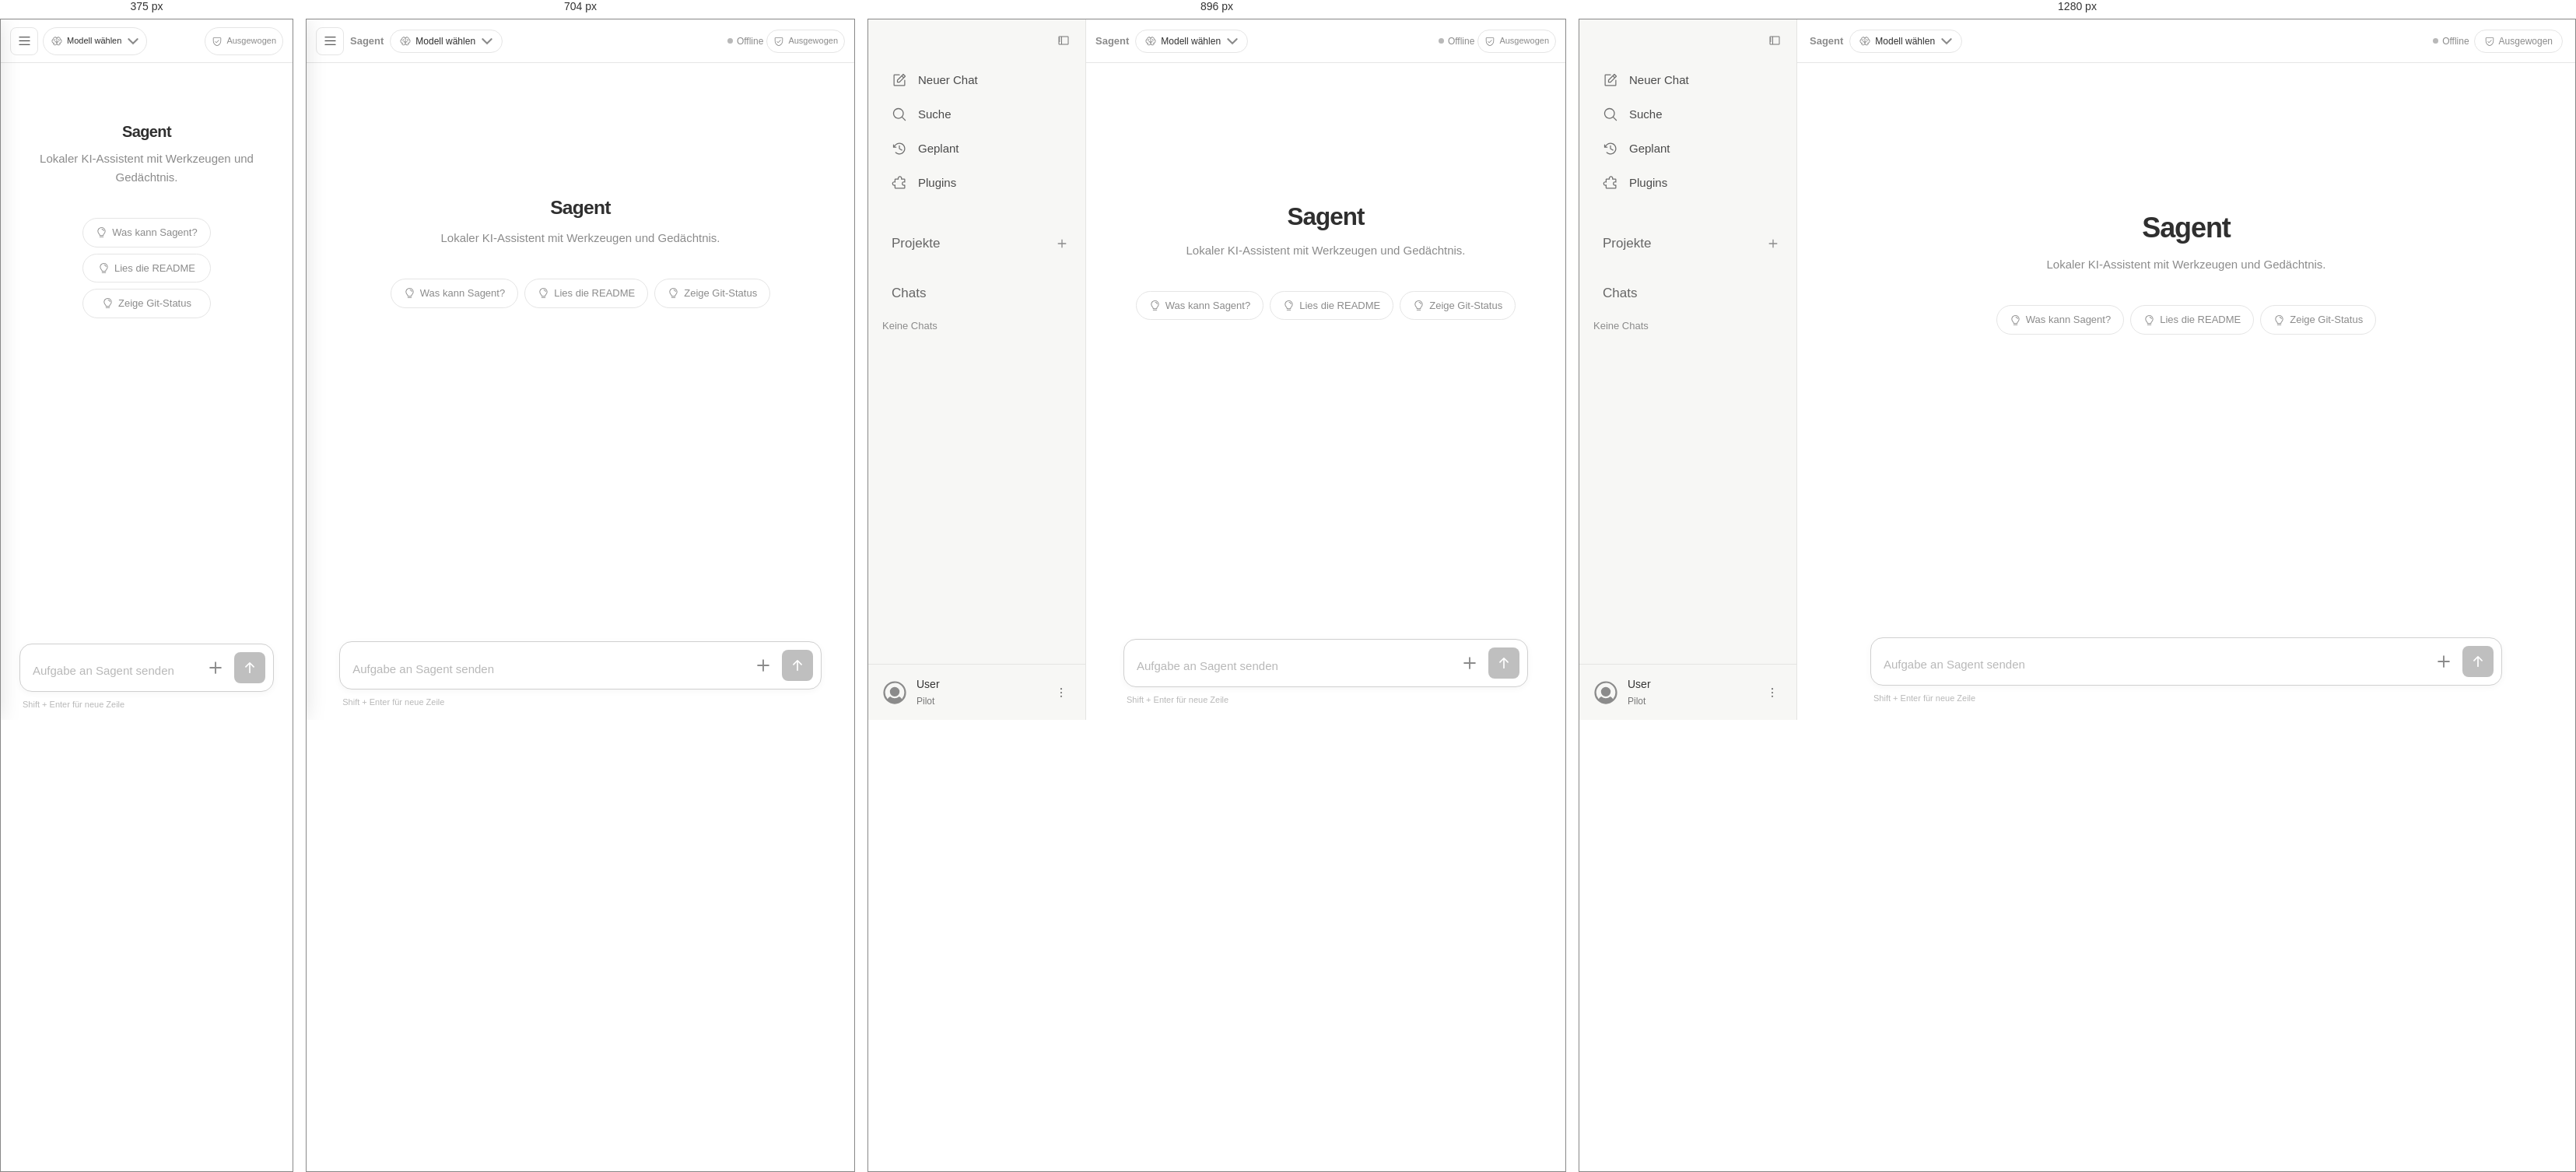
Rendered at 375 px, 704 px, 896 px and 1280 px, left to right.

<!-- file: index.html -->
<!DOCTYPE html><html lang="de"><head><meta charSet="utf-8"/><meta name="viewport" content="width=device-width, initial-scale=1"/><link rel="stylesheet" href="/_next/static/chunks/152lj2ymiquv7.css" data-precedence="next"/><link rel="preload" as="script" fetchPriority="low" href="/_next/static/chunks/337w4z6lbbj_x.js"/><script src="/_next/static/chunks/0fbxenvl8ql29.js" async=""></script><script src="/_next/static/chunks/181pkc5qmpn9s.js" async=""></script><script src="/_next/static/chunks/turbopack-2a_dcm769zn85.js" async=""></script><script src="/_next/static/chunks/0kg80iuh-h7a5.js" async=""></script><script src="/_next/static/chunks/338nu99uy2900.js" async=""></script><title>Sagent</title><meta name="description" content="Local-first personal developer agent"/><script src="/_next/static/chunks/0cz1d0mv5g_q7.js" noModule=""></script></head><body><div hidden=""><!--$--><!--/$--></div><main class="app-shell"><aside class="sidebar" aria-label="App-Navigation" style="width:280px"><div class="sidebar-top"><button type="button" class="sidebar-top-toggle" aria-label="Sidebar einklappen" title="Sidebar einklappen"><svg xmlns="http://www.w3.org/2000/svg" width="1em" height="1em" fill="currentColor" viewBox="0 0 256 256" aria-hidden="true"><path d="M216,40H40A16,16,0,0,0,24,56V200a16,16,0,0,0,16,16H216a16,16,0,0,0,16-16V56A16,16,0,0,0,216,40ZM40,152H56a8,8,0,0,0,0-16H40V120H56a8,8,0,0,0,0-16H40V88H56a8,8,0,0,0,0-16H40V56H80V200H40Zm176,48H96V56H216V200Z"></path></svg></button></div><nav class="sidebar-primary-nav" aria-label="Hauptnavigation"><button type="button" class="sidebar-action" data-testid="primary-nav-new-chat"><svg xmlns="http://www.w3.org/2000/svg" width="1em" height="1em" fill="currentColor" viewBox="0 0 256 256" aria-hidden="true"><path d="M229.66,58.34l-32-32a8,8,0,0,0-11.32,0l-96,96A8,8,0,0,0,88,128v32a8,8,0,0,0,8,8h32a8,8,0,0,0,5.66-2.34l96-96A8,8,0,0,0,229.66,58.34ZM124.69,152H104V131.31l64-64L188.69,88ZM200,76.69,179.31,56,192,43.31,212.69,64ZM224,128v80a16,16,0,0,1-16,16H48a16,16,0,0,1-16-16V48A16,16,0,0,1,48,32h80a8,8,0,0,1,0,16H48V208H208V128a8,8,0,0,1,16,0Z"></path></svg><span>Neuer Chat</span></button><button type="button" class="sidebar-action" data-testid="primary-nav-search"><svg xmlns="http://www.w3.org/2000/svg" width="1em" height="1em" fill="currentColor" viewBox="0 0 256 256" aria-hidden="true"><path d="M229.66,218.34l-50.07-50.06a88.11,88.11,0,1,0-11.31,11.31l50.06,50.07a8,8,0,0,0,11.32-11.32ZM40,112a72,72,0,1,1,72,72A72.08,72.08,0,0,1,40,112Z"></path></svg><span>Suche</span></button><button type="button" class="sidebar-action" data-testid="primary-nav-planned"><svg xmlns="http://www.w3.org/2000/svg" width="1em" height="1em" fill="currentColor" viewBox="0 0 256 256" aria-hidden="true"><path d="M136,80v43.47l36.12,21.67a8,8,0,0,1-8.24,13.72l-40-24A8,8,0,0,1,120,128V80a8,8,0,0,1,16,0Zm-8-48A95.44,95.44,0,0,0,60.08,60.15C52.81,67.51,46.35,74.59,40,82V64a8,8,0,0,0-16,0v40a8,8,0,0,0,8,8H72a8,8,0,0,0,0-16H49c7.15-8.42,14.27-16.35,22.39-24.57a80,80,0,1,1,1.66,114.75,8,8,0,1,0-11,11.64A96,96,0,1,0,128,32Z"></path></svg><span>Geplant</span></button><button type="button" class="sidebar-action" data-testid="primary-nav-plugins"><svg xmlns="http://www.w3.org/2000/svg" width="1em" height="1em" fill="currentColor" viewBox="0 0 256 256" aria-hidden="true"><path d="M220.27,158.54a8,8,0,0,0-7.7-.46,20,20,0,1,1,0-36.16A8,8,0,0,0,224,114.69V72a16,16,0,0,0-16-16H171.78a35.36,35.36,0,0,0,.22-4,36.11,36.11,0,0,0-11.36-26.24,36,36,0,0,0-60.55,23.62,36.56,36.56,0,0,0,.14,6.62H64A16,16,0,0,0,48,72v32.22a35.36,35.36,0,0,0-4-.22,36.12,36.12,0,0,0-26.24,11.36,35.7,35.7,0,0,0-9.69,27,36.08,36.08,0,0,0,33.31,33.6,35.68,35.68,0,0,0,6.62-.14V208a16,16,0,0,0,16,16H208a16,16,0,0,0,16-16V165.31A8,8,0,0,0,220.27,158.54ZM208,208H64V165.31a8,8,0,0,0-11.43-7.23,20,20,0,1,1,0-36.16A8,8,0,0,0,64,114.69V72h46.69a8,8,0,0,0,7.23-11.43,20,20,0,1,1,36.16,0A8,8,0,0,0,161.31,72H208v32.23a35.68,35.68,0,0,0-6.62-.14A36,36,0,0,0,204,176a35.36,35.36,0,0,0,4-.22Z"></path></svg><span>Plugins</span></button></nav><div class="sidebar-conversations"><section class="sidebar-section sidebar-project-section" aria-label="Projekte"><div class="sidebar-section-heading"><span class="sidebar-section-title">Projekte</span><button type="button" class="sidebar-projects-add" aria-label="Projekt erstellen" title="Projekt erstellen"><svg xmlns="http://www.w3.org/2000/svg" width="1em" height="1em" fill="currentColor" viewBox="0 0 256 256" aria-hidden="true"><path d="M228,128a12,12,0,0,1-12,12H140v76a12,12,0,0,1-24,0V140H40a12,12,0,0,1,0-24h76V40a12,12,0,0,1,24,0v76h76A12,12,0,0,1,228,128Z"></path></svg></button></div></section><section class="sidebar-section" aria-label="Chats"><div class="sidebar-section-heading"><div class="sidebar-section-title">Chats</div></div><div class="sidebar-empty">Keine Chats</div></section></div><div class="sidebar-user"><div class="sidebar-user-avatar" aria-hidden="true"><svg xmlns="http://www.w3.org/2000/svg" width="1em" height="1em" fill="currentColor" viewBox="0 0 256 256"><path d="M172,120a44,44,0,1,1-44-44A44.05,44.05,0,0,1,172,120Zm60,8A104,104,0,1,1,128,24,104.11,104.11,0,0,1,232,128Zm-16,0a88.09,88.09,0,0,0-91.47-87.93C77.43,41.89,39.87,81.12,40,128.25a87.65,87.65,0,0,0,22.24,58.16A79.71,79.71,0,0,1,84,165.1a4,4,0,0,1,4.83.32,59.83,59.83,0,0,0,78.28,0,4,4,0,0,1,4.83-.32,79.71,79.71,0,0,1,21.79,21.31A87.62,87.62,0,0,0,216,128Z"></path></svg></div><div class="sidebar-user-info"><span class="sidebar-user-name">User</span><span class="sidebar-user-role">Pilot</span></div><button type="button" class="sidebar-user-settings" aria-label="Account-Menü" title="Account-Menü" aria-expanded="false"><svg xmlns="http://www.w3.org/2000/svg" width="1em" height="1em" fill="currentColor" viewBox="0 0 256 256" aria-hidden="true"><path d="M112,60a16,16,0,1,1,16,16A16,16,0,0,1,112,60Zm16,52a16,16,0,1,0,16,16A16,16,0,0,0,128,112Zm0,68a16,16,0,1,0,16,16A16,16,0,0,0,128,180Z"></path></svg></button></div><div class="sidebar-resize-handle"></div></aside><div class="main-wrap"><div class="main-area"><header class="topbar"><div class="topbar-center"><button type="button" class="mobile-nav-toggle" aria-label="Navigation öffnen" aria-expanded="false"><svg xmlns="http://www.w3.org/2000/svg" width="1em" height="1em" fill="currentColor" viewBox="0 0 256 256" aria-hidden="true"><path d="M224,128a8,8,0,0,1-8,8H40a8,8,0,0,1,0-16H216A8,8,0,0,1,224,128ZM40,72H216a8,8,0,0,0,0-16H40a8,8,0,0,0,0,16ZM216,184H40a8,8,0,0,0,0,16H216a8,8,0,0,0,0-16Z"></path></svg></button><span class="topbar-brand">Sagent</span><div class="model-selector-wrap"><button type="button" class="model-selector" title="Modell auswählen" aria-expanded="false"><svg xmlns="http://www.w3.org/2000/svg" width="1em" height="1em" fill="currentColor" viewBox="0 0 256 256"><path d="M248,124a56.11,56.11,0,0,0-32-50.61V72a48,48,0,0,0-88-26.49A48,48,0,0,0,40,72v1.39a56,56,0,0,0,0,101.2V176a48,48,0,0,0,88,26.49A48,48,0,0,0,216,176v-1.41A56.09,56.09,0,0,0,248,124ZM88,208a32,32,0,0,1-31.81-28.56A55.87,55.87,0,0,0,64,180h8a8,8,0,0,0,0-16H64A40,40,0,0,1,50.67,86.27,8,8,0,0,0,56,78.73V72a32,32,0,0,1,64,0v68.26A47.8,47.8,0,0,0,88,128a8,8,0,0,0,0,16,32,32,0,0,1,0,64Zm104-44h-8a8,8,0,0,0,0,16h8a55.87,55.87,0,0,0,7.81-.56A32,32,0,1,1,168,144a8,8,0,0,0,0-16,47.8,47.8,0,0,0-32,12.26V72a32,32,0,0,1,64,0v6.73a8,8,0,0,0,5.33,7.54A40,40,0,0,1,192,164Zm16-52a8,8,0,0,1-8,8h-4a36,36,0,0,1-36-36V80a8,8,0,0,1,16,0v4a20,20,0,0,0,20,20h4A8,8,0,0,1,208,112ZM60,120H56a8,8,0,0,1,0-16h4A20,20,0,0,0,80,84V80a8,8,0,0,1,16,0v4A36,36,0,0,1,60,120Z"></path></svg><span>Modell wählen</span><svg width="10" height="6" viewBox="0 0 10 6" fill="none" style="margin-left:2px"><path d="M1 1L5 5L9 1" stroke="currentColor" stroke-width="1.5" stroke-linecap="round"></path></svg></button></div></div><div class="topbar-right"><div class="api-status"><span class="api-dot"></span><span>Offline</span></div><div class="safety-wrap"><button type="button" class="safety-btn" aria-expanded="false"><svg xmlns="http://www.w3.org/2000/svg" width="1em" height="1em" fill="currentColor" viewBox="0 0 256 256" aria-hidden="true"><path d="M208,40H48A16,16,0,0,0,32,56v56c0,52.72,25.52,84.67,46.93,102.19,23.06,18.86,46,25.26,47,25.53a8,8,0,0,0,4.2,0c1-.27,23.91-6.67,47-25.53C198.48,196.67,224,164.72,224,112V56A16,16,0,0,0,208,40Zm0,72c0,37.07-13.66,67.16-40.6,89.42A129.3,129.3,0,0,1,128,223.62a128.25,128.25,0,0,1-38.92-21.81C61.82,179.51,48,149.3,48,112l0-56,160,0ZM82.34,141.66a8,8,0,0,1,11.32-11.32L112,148.69l50.34-50.35a8,8,0,0,1,11.32,11.32l-56,56a8,8,0,0,1-11.32,0Z"></path></svg>Ausgewogen</button></div></div></header><div class="chat-area"><div class="messages"><div class="empty-state"><h1>Sagent</h1><p class="subtitle">Lokaler KI-Assistent mit Werkzeugen und Gedächtnis.</p><div class="quick-actions"><button type="button" class="quick-action-btn"><svg xmlns="http://www.w3.org/2000/svg" width="1em" height="1em" fill="currentColor" viewBox="0 0 256 256"><path d="M176,232a8,8,0,0,1-8,8H88a8,8,0,0,1,0-16h80A8,8,0,0,1,176,232Zm40-128a87.55,87.55,0,0,1-33.64,69.21A16.24,16.24,0,0,0,176,186v6a16,16,0,0,1-16,16H96a16,16,0,0,1-16-16v-6a16,16,0,0,0-6.23-12.66A87.59,87.59,0,0,1,40,104.49C39.74,56.83,78.26,17.14,125.88,16A88,88,0,0,1,216,104Zm-16,0a72,72,0,0,0-73.74-72c-39,.92-70.47,33.39-70.26,72.39a71.65,71.65,0,0,0,27.64,56.3A32,32,0,0,1,96,186v6h64v-6a32.15,32.15,0,0,1,12.47-25.35A71.65,71.65,0,0,0,200,104Zm-16.11-9.34a57.6,57.6,0,0,0-46.56-46.55,8,8,0,0,0-2.66,15.78c16.57,2.79,30.63,16.85,33.44,33.45A8,8,0,0,0,176,104a9,9,0,0,0,1.35-.11A8,8,0,0,0,183.89,94.66Z"></path></svg>Was kann Sagent?</button><button type="button" class="quick-action-btn"><svg xmlns="http://www.w3.org/2000/svg" width="1em" height="1em" fill="currentColor" viewBox="0 0 256 256"><path d="M176,232a8,8,0,0,1-8,8H88a8,8,0,0,1,0-16h80A8,8,0,0,1,176,232Zm40-128a87.55,87.55,0,0,1-33.64,69.21A16.24,16.24,0,0,0,176,186v6a16,16,0,0,1-16,16H96a16,16,0,0,1-16-16v-6a16,16,0,0,0-6.23-12.66A87.59,87.59,0,0,1,40,104.49C39.74,56.83,78.26,17.14,125.88,16A88,88,0,0,1,216,104Zm-16,0a72,72,0,0,0-73.74-72c-39,.92-70.47,33.39-70.26,72.39a71.65,71.65,0,0,0,27.64,56.3A32,32,0,0,1,96,186v6h64v-6a32.15,32.15,0,0,1,12.47-25.35A71.65,71.65,0,0,0,200,104Zm-16.11-9.34a57.6,57.6,0,0,0-46.56-46.55,8,8,0,0,0-2.66,15.78c16.57,2.79,30.63,16.85,33.44,33.45A8,8,0,0,0,176,104a9,9,0,0,0,1.35-.11A8,8,0,0,0,183.89,94.66Z"></path></svg>Lies die README</button><button type="button" class="quick-action-btn"><svg xmlns="http://www.w3.org/2000/svg" width="1em" height="1em" fill="currentColor" viewBox="0 0 256 256"><path d="M176,232a8,8,0,0,1-8,8H88a8,8,0,0,1,0-16h80A8,8,0,0,1,176,232Zm40-128a87.55,87.55,0,0,1-33.64,69.21A16.24,16.24,0,0,0,176,186v6a16,16,0,0,1-16,16H96a16,16,0,0,1-16-16v-6a16,16,0,0,0-6.23-12.66A87.59,87.59,0,0,1,40,104.49C39.74,56.83,78.26,17.14,125.88,16A88,88,0,0,1,216,104Zm-16,0a72,72,0,0,0-73.74-72c-39,.92-70.47,33.39-70.26,72.39a71.65,71.65,0,0,0,27.64,56.3A32,32,0,0,1,96,186v6h64v-6a32.15,32.15,0,0,1,12.47-25.35A71.65,71.65,0,0,0,200,104Zm-16.11-9.34a57.6,57.6,0,0,0-46.56-46.55,8,8,0,0,0-2.66,15.78c16.57,2.79,30.63,16.85,33.44,33.45A8,8,0,0,0,176,104a9,9,0,0,0,1.35-.11A8,8,0,0,0,183.89,94.66Z"></path></svg>Zeige Git-Status</button></div></div><div style="height:16px"></div></div></div><div class="input-area"><input type="file" multiple="" style="display:none"/><input type="file" accept="image/*" multiple="" style="display:none"/><input type="file" accept="image/*" capture="environment" style="display:none"/><form class="composer"><textarea placeholder="Aufgabe an Sagent senden" rows="1" maxLength="4000"></textarea><div class="composer-actions"><button type="button" class="attach-btn" title="Datei anhängen"><svg xmlns="http://www.w3.org/2000/svg" width="1em" height="1em" fill="currentColor" viewBox="0 0 256 256" aria-hidden="true"><path d="M228,128a12,12,0,0,1-12,12H140v76a12,12,0,0,1-24,0V140H40a12,12,0,0,1,0-24h76V40a12,12,0,0,1,24,0v76h76A12,12,0,0,1,228,128Z"></path></svg></button><button type="submit" class="send-btn" disabled="" aria-label="Senden"><svg xmlns="http://www.w3.org/2000/svg" width="1em" height="1em" fill="currentColor" viewBox="0 0 256 256" aria-hidden="true"><path d="M208.49,120.49a12,12,0,0,1-17,0L140,69V216a12,12,0,0,1-24,0V69L64.49,120.49a12,12,0,0,1-17-17l72-72a12,12,0,0,1,17,0l72,72A12,12,0,0,1,208.49,120.49Z"></path></svg></button></div></form><div class="composer-hint">Shift + Enter für neue Zeile</div></div></div></div></main><!--$--><!--/$--><script src="/_next/static/chunks/337w4z6lbbj_x.js" id="_R_" async=""></script><script>(self.__next_f=self.__next_f||[]).push([0])</script><script>self.__next_f.push([1,"1:\"$Sreact.fragment\"\n2:I[68463,[\"/_next/static/chunks/0kg80iuh-h7a5.js\"],\"default\"]\n3:I[57986,[\"/_next/static/chunks/0kg80iuh-h7a5.js\"],\"default\"]\n4:I[27754,[\"/_next/static/chunks/0kg80iuh-h7a5.js\",\"/_next/static/chunks/338nu99uy2900.js\"],\"SagentShell\"]\n5:I[3576,[\"/_next/static/chunks/0kg80iuh-h7a5.js\"],\"OutletBoundary\"]\n6:\"$Sreact.suspense\"\n8:I[3576,[\"/_next/static/chunks/0kg80iuh-h7a5.js\"],\"ViewportBoundary\"]\na:I[3576,[\"/_next/static/chunks/0kg80iuh-h7a5.js\"],\"MetadataBoundary\"]\nc:I[60199,[\"/_next/static/chunks/0kg80iuh-h7a5.js\"],\"default\",1]\n:HL[\"/_next/static/chunks/152lj2ymiquv7.css\",\"style\"]\n"])</script><script>self.__next_f.push([1,"0:{\"P\":null,\"c\":[\"\",\"\"],\"q\":\"\",\"i\":false,\"f\":[[[\"\",{\"children\":[\"__PAGE__\",{}]},\"$undefined\",\"$undefined\",16],[[\"$\",\"$1\",\"c\",{\"children\":[[[\"$\",\"link\",\"0\",{\"rel\":\"stylesheet\",\"href\":\"/_next/static/chunks/152lj2ymiquv7.css\",\"precedence\":\"next\",\"crossOrigin\":\"$undefined\",\"nonce\":\"$undefined\"}],[\"$\",\"script\",\"script-0\",{\"src\":\"/_next/static/chunks/0kg80iuh-h7a5.js\",\"async\":true,\"nonce\":\"$undefined\"}]],[\"$\",\"html\",null,{\"lang\":\"de\",\"children\":[\"$\",\"body\",null,{\"children\":[\"$\",\"$L2\",null,{\"parallelRouterKey\":\"children\",\"error\":\"$undefined\",\"errorStyles\":\"$undefined\",\"errorScripts\":\"$undefined\",\"template\":[\"$\",\"$L3\",null,{}],\"templateStyles\":\"$undefined\",\"templateScripts\":\"$undefined\",\"notFound\":[[[\"$\",\"title\",null,{\"children\":\"404: This page could not be found.\"}],[\"$\",\"div\",null,{\"style\":{\"fontFamily\":\"system-ui,\\\"Segoe UI\\\",Roboto,Helvetica,Arial,sans-serif,\\\"Apple Color Emoji\\\",\\\"Segoe UI Emoji\\\"\",\"height\":\"100vh\",\"textAlign\":\"center\",\"display\":\"flex\",\"flexDirection\":\"column\",\"alignItems\":\"center\",\"justifyContent\":\"center\"},\"children\":[\"$\",\"div\",null,{\"children\":[[\"$\",\"style\",null,{\"dangerouslySetInnerHTML\":{\"__html\":\"body{color:#000;background:#fff;margin:0}.next-error-h1{border-right:1px solid rgba(0,0,0,.3)}@media (prefers-color-scheme:dark){body{color:#fff;background:#000}.next-error-h1{border-right:1px solid rgba(255,255,255,.3)}}\"}}],[\"$\",\"h1\",null,{\"className\":\"next-error-h1\",\"style\":{\"display\":\"inline-block\",\"margin\":\"0 20px 0 0\",\"padding\":\"0 23px 0 0\",\"fontSize\":24,\"fontWeight\":500,\"verticalAlign\":\"top\",\"lineHeight\":\"49px\"},\"children\":404}],[\"$\",\"div\",null,{\"style\":{\"display\":\"inline-block\"},\"children\":[\"$\",\"h2\",null,{\"style\":{\"fontSize\":14,\"fontWeight\":400,\"lineHeight\":\"49px\",\"margin\":0},\"children\":\"This page could not be found.\"}]}]]}]}]],[]],\"forbidden\":\"$undefined\",\"unauthorized\":\"$undefined\"}]}]}]]}],{\"children\":[[\"$\",\"$1\",\"c\",{\"children\":[[\"$\",\"$L4\",null,{}],[[\"$\",\"script\",\"script-0\",{\"src\":\"/_next/static/chunks/338nu99uy2900.js\",\"async\":true,\"nonce\":\"$undefined\"}]],[\"$\",\"$L5\",null,{\"children\":[\"$\",\"$6\",null,{\"name\":\"Next.MetadataOutlet\",\"children\":\"$@7\"}]}]]}],{},null,false,null]},null,false,null],[\"$\",\"$1\",\"h\",{\"children\":[null,[\"$\",\"$L8\",null,{\"children\":\"$L9\"}],[\"$\",\"div\",null,{\"hidden\":true,\"children\":[\"$\",\"$La\",null,{\"children\":[\"$\",\"$6\",null,{\"name\":\"Next.Metadata\",\"children\":\"$Lb\"}]}]}],null]}],false]],\"m\":\"$undefined\",\"G\":[\"$c\",[[\"$\",\"link\",\"0\",{\"rel\":\"stylesheet\",\"href\":\"/_next/static/chunks/152lj2ymiquv7.css\",\"precedence\":\"next\",\"crossOrigin\":\"$undefined\",\"nonce\":\"$undefined\"}]]],\"S\":true,\"h\":null,\"s\":\"$undefined\",\"l\":\"$undefined\",\"p\":\"$undefined\",\"d\":\"$undefined\",\"b\":\"wliv26o_fDYOHW9_M2FcF\"}\n"])</script><script>self.__next_f.push([1,"9:[[\"$\",\"meta\",\"0\",{\"charSet\":\"utf-8\"}],[\"$\",\"meta\",\"1\",{\"name\":\"viewport\",\"content\":\"width=device-width, initial-scale=1\"}]]\n"])</script><script>self.__next_f.push([1,"7:null\nb:[[\"$\",\"title\",\"0\",{\"children\":\"Sagent\"}],[\"$\",\"meta\",\"1\",{\"name\":\"description\",\"content\":\"Local-first personal developer agent\"}]]\n"])</script></body></html>

/* @media block from _next/static/chunks/152lj2ymiquv7.css */
@media (max-width:1024px){.sidebar{width:240px}.tool-panel{width:clamp(260px,30vw,340px)}.topbar{gap:6px;padding:0 12px}.topbar-right{gap:4px}.safety-btn{padding:0 8px;font-size:11px}}

/* @media block from _next/static/chunks/152lj2ymiquv7.css */
@media (max-width:768px){.sidebar{z-index:400;width:min(86vw,320px);transition:transform .18s;display:flex;position:fixed;inset:0 auto 0 0;transform:translate(-105%);box-shadow:8px 0 30px #0000002e}.sidebar.mobile-open{transform:translate(0)}.sidebar-backdrop{z-index:390;background:#00000052;border:0;padding:0;display:block;position:fixed;inset:0}.mobile-nav-toggle{display:inline-flex}.tool-panel{z-index:200;width:min(85vw,340px);position:fixed;top:0;bottom:0;right:0;box-shadow:-4px 0 30px #00000026}}

/* @media block from _next/static/chunks/152lj2ymiquv7.css */
@media (max-width:640px){.topbar-center{gap:6px}.topbar-brand,.api-status{display:none}.topbar{min-height:56px}.safety-btn{height:36px;font-size:11px}.model-selector{height:36px;padding:0 10px;font-size:11px}.settings-panel,.feature-panel{width:calc(100vw - 20px);max-height:calc(100dvh - 76px);top:64px}.feature-panel-body{max-height:calc(100dvh - 132px)}.input-area{padding-bottom:max(12px, env(safe-area-inset-bottom))}.tool-panel{width:100vw}.messages{padding-top:16px}.empty-state{margin-top:5vh}.empty-state h1{font-size:20px}}

/* @media block from _next/static/chunks/152lj2ymiquv7.css */
@media (max-width:600px){.proposal-details{grid-template-columns:1fr;gap:14px}.git-summary{grid-template-columns:1fr}.btn-group,.approval-actions{flex-direction:column}.btn{justify-content:center;width:100%}.form-row{grid-template-columns:1fr}.quick-actions{flex-direction:column;align-items:stretch}.quick-action-btn{justify-content:center}}